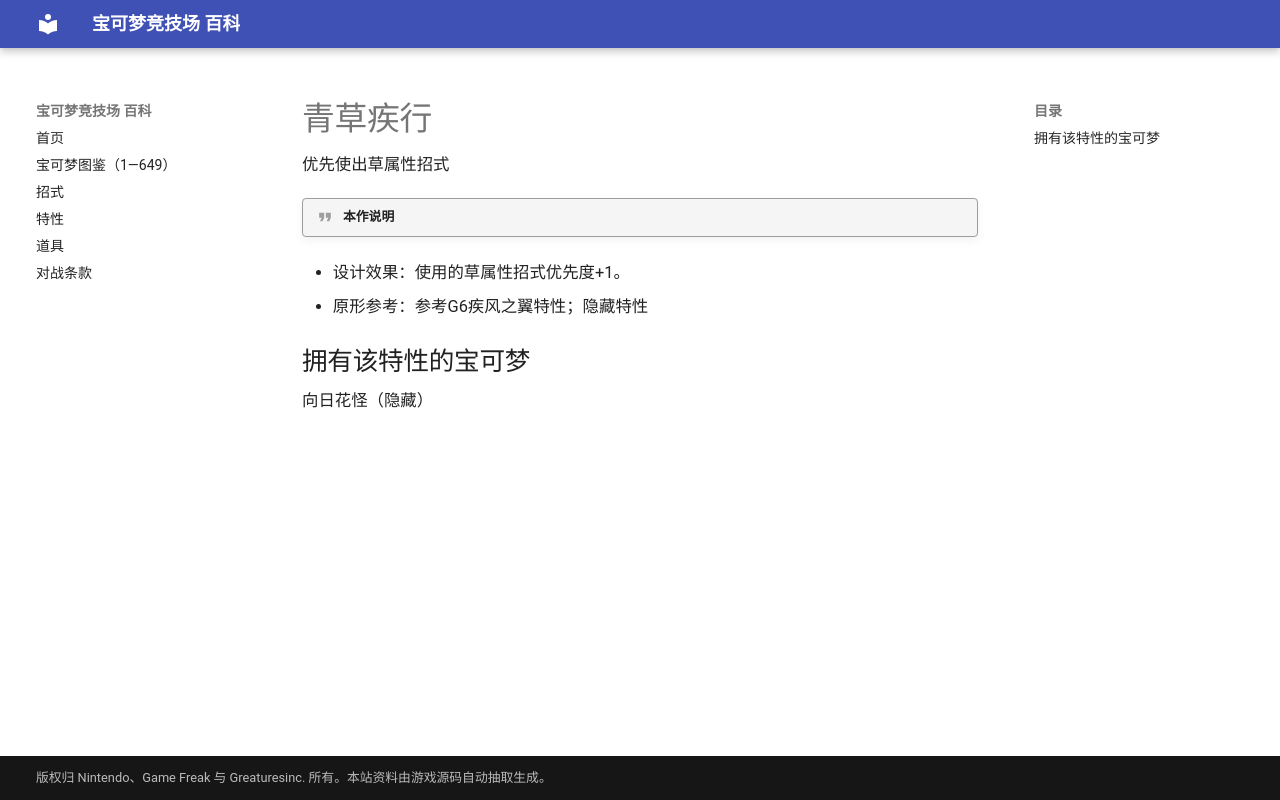

repository: nanmoboys/pkmn-arena-wiki · page: abilities/青草疾行/index.html · generator: mkdocs

# 青草疾行

优先使出草属性招式

!!! quote "本作说明"

- 设计效果：使用的草属性招式优先度+1。
- 原形参考：参考G6疾风之翼特性；隐藏特性

## 拥有该特性的宝可梦

向日花怪（隐藏）
